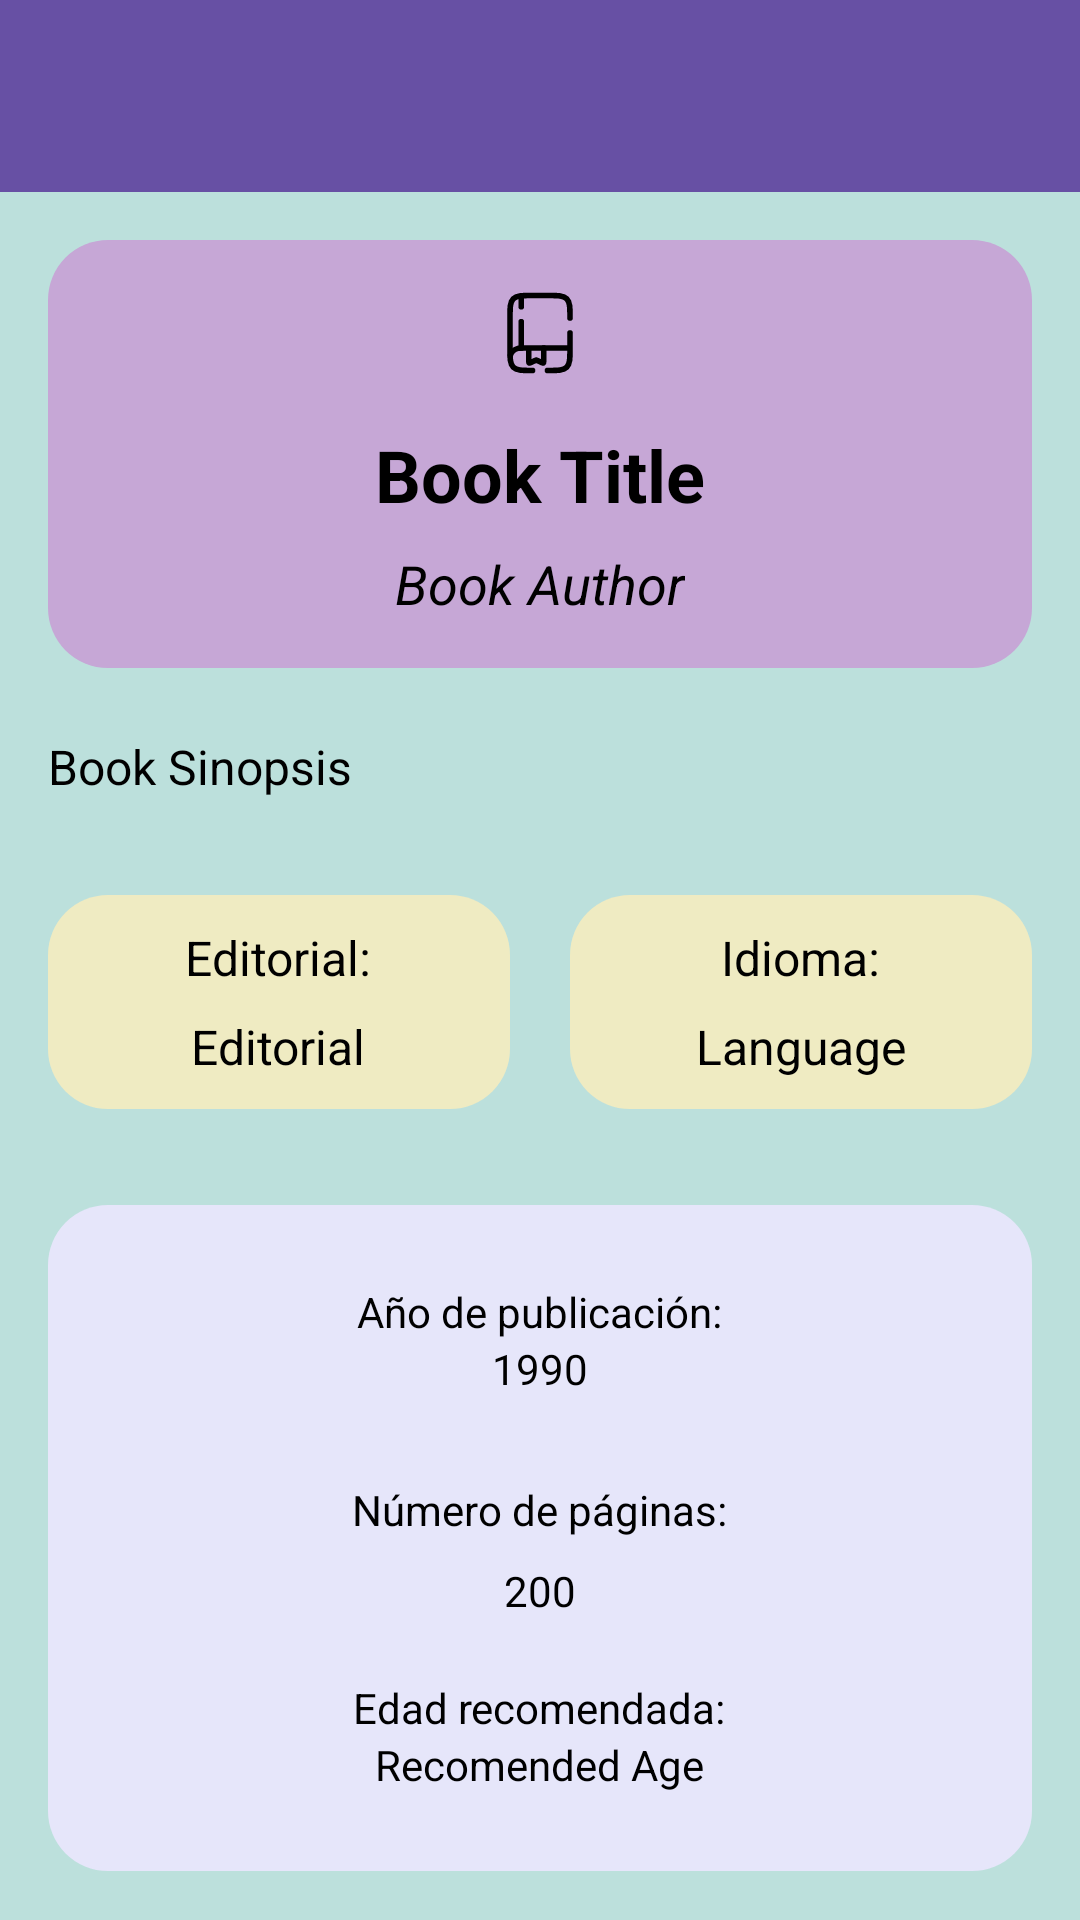

Android layout source for this screen:
<!-- AndroidManifest.xml: application theme Theme.LibreriaP2 -->
<!-- res/layout/activity_book_details.xml -->
<?xml version="1.0" encoding="utf-8"?>
<androidx.core.widget.NestedScrollView xmlns:android="http://schemas.android.com/apk/res/android"
    xmlns:app="http://schemas.android.com/apk/res-auto"
    xmlns:tools="http://schemas.android.com/tools"
    android:layout_width="match_parent"
    android:layout_height="match_parent"
    android:background="@color/pastel_blue"
    tools:context=".BookDetail">

    <LinearLayout
        android:layout_width="match_parent"
        android:layout_height="wrap_content"
        android:orientation="vertical">

        <androidx.appcompat.widget.Toolbar
            android:id="@+id/toolbar"
            android:layout_width="match_parent"
            android:layout_height="?attr/actionBarSize"
            android:background="?attr/colorPrimary"
            app:titleTextColor="@android:color/white" />

        <LinearLayout
            android:layout_width="match_parent"
            android:layout_height="wrap_content"
            android:orientation="vertical"
            android:background="@drawable/rounded_background"
            android:backgroundTint="@color/pastel_purpple"
            android:padding="16dp"
            android:layout_marginStart="16dp"
            android:layout_marginEnd="16dp"
            android:layout_marginTop="16dp"
            android:gravity="center">

            <ImageView
                android:id="@+id/ivBookCover"
                android:layout_width="350dp"
                android:layout_height="wrap_content"
                android:scaleType="fitCenter"
                android:src="@drawable/ic_books" />

            <TextView
                android:id="@+id/tvBookTitle"
                android:layout_width="wrap_content"
                android:layout_height="wrap_content"
                android:textSize="24sp"
                android:textStyle="bold"
                android:textColor="@android:color/black"
                android:layout_marginTop="16dp"
                android:text="Book Title" />

            <TextView
                android:id="@+id/tvBookAuthor"
                android:layout_width="wrap_content"
                android:layout_height="wrap_content"
                android:textSize="18sp"
                android:textStyle="italic"
                android:textColor="@android:color/black"
                android:layout_marginTop="8dp"
                android:text="Book Author" />

        </LinearLayout>

        <TextView
            android:id="@+id/tvBookSinopsis"
            android:layout_width="wrap_content"
            android:layout_height="wrap_content"
            android:textSize="16sp"
            android:textColor="@android:color/black"
            android:gravity="fill_horizontal"
            android:justificationMode="inter_word"
            android:layout_marginStart="16dp"
            android:layout_marginEnd="16dp"
            android:layout_marginTop="22dp"
            android:layout_marginBottom="16dp"
            android:text="Book Sinopsis" />

        <LinearLayout
            android:layout_width="match_parent"
            android:layout_height="wrap_content"
            android:orientation="horizontal"
            android:gravity="center"
            android:layout_marginStart="16dp"
            android:layout_marginEnd="16dp"
            android:layout_marginTop="16dp"
            android:layout_marginBottom="16dp">

            <LinearLayout
                android:layout_width="0dp"
                android:layout_height="match_parent"
                android:layout_weight="1"
                android:orientation="vertical"
                android:background="@drawable/rounded_background"
                android:backgroundTint="@color/pastel_yellow"
                android:padding="10dp"
                android:gravity="center"
                android:layout_marginEnd="10dp">

                <TextView
                    android:id="@+id/tvEditorial"
                    android:layout_width="wrap_content"
                    android:layout_height="wrap_content"

                    android:textSize="16sp"
                    android:textColor="@android:color/black"
                    android:text="Editorial:" />

                <TextView
                    android:id="@+id/tvBookEditorial"
                    android:layout_width="wrap_content"
                    android:layout_height="wrap_content"
                    android:textSize="16sp"
                    android:gravity="center"
                    android:textColor="@android:color/black"
                    android:layout_marginTop="8dp"
                    android:text="Editorial" />

            </LinearLayout>

            <LinearLayout
                android:layout_width="0dp"
                android:layout_height="match_parent"
                android:layout_weight="1"
                android:orientation="vertical"
                android:background="@drawable/rounded_background"
                android:backgroundTint="@color/pastel_yellow"
                android:padding="10dp"
                android:gravity="center"
                android:layout_marginStart="10dp">

                <TextView
                    android:id="@+id/tvLanguage"
                    android:layout_width="wrap_content"
                    android:layout_height="wrap_content"
                    android:text="Idioma:"
                    android:textSize="16sp"
                    android:textColor="@android:color/black"/>

                <TextView
                    android:id="@+id/tvBookLanguage"
                    android:layout_width="wrap_content"
                    android:layout_height="wrap_content"
                    android:textSize="16sp"
                    android:textColor="@android:color/black"
                    android:layout_marginTop="8dp"
                    android:text="Language" />

            </LinearLayout>
        </LinearLayout>

    <LinearLayout
        android:layout_width="match_parent"
        android:layout_height="wrap_content"
        android:orientation="vertical"
        android:padding="16dp"
        android:gravity="center"
        android:background="@drawable/rounded_background"
        android:backgroundTint="@color/pastel_lavender"
        android:layout_marginStart="16dp"
        android:layout_marginEnd="16dp"
        android:layout_marginTop="16dp"
        android:layout_marginBottom="16dp">
            <LinearLayout
                android:layout_width="match_parent"
                android:layout_height="wrap_content"
                android:padding="10dp"
                android:gravity="center"
                android:orientation="vertical">
                <TextView
                    android:id="@+id/tvBookYearLabel"
                    android:layout_width="wrap_content"
                    android:layout_height="wrap_content"
                    android:text="Año de publicación:"
                    android:textColor="@android:color/black"/>

                <TextView
                    android:id="@+id/tvBookYear"
                    android:layout_width="wrap_content"
                    android:layout_height="wrap_content"
                    android:textColor="@android:color/black"
                    android:text="1990" />
            </LinearLayout>

            <LinearLayout
                android:layout_width="match_parent"
                android:layout_height="wrap_content"
                android:padding="10dp"
                android:gravity="center"
                android:orientation="vertical">

                <TextView
                    android:id="@+id/tvBookPagesLabel"
                    android:layout_width="wrap_content"
                    android:layout_height="wrap_content"
                    android:text="Número de páginas:"
                    android:textColor="@android:color/black"
                    android:layout_marginTop="8dp" />

                <TextView
                    android:id="@+id/tvBookPages"
                    android:layout_width="wrap_content"
                    android:layout_height="wrap_content"
                    android:textColor="@android:color/black"
                    android:text="200"
                    android:layout_marginTop="8dp"/>
            </LinearLayout>
            <LinearLayout
                android:layout_width="match_parent"
                android:layout_height="wrap_content"
                android:padding="10dp"
                android:gravity="center"
                android:orientation="vertical">
                <TextView
                    android:id="@+id/tvEdad"
                    android:layout_width="wrap_content"
                    android:layout_height="wrap_content"
                    android:text="Edad recomendada:"
                    android:textColor="@android:color/black"/>

                <TextView
                    android:id="@+id/tvBookRecomendedAge"
                    android:layout_width="wrap_content"
                    android:layout_height="wrap_content"
                    android:textColor="@android:color/black"
                    android:text="Recomended Age" />
            </LinearLayout>
        </LinearLayout>
        <LinearLayout
            android:layout_width="match_parent"
            android:layout_height="wrap_content"
            android:orientation="vertical"
            android:background="@drawable/rounded_background"
            android:backgroundTint="@color/pastel_pink"
            android:padding="16dp"
            android:gravity="center"
            android:layout_marginStart="16dp"
            android:layout_marginEnd="16dp"
            android:layout_marginTop="16dp"
            android:layout_marginBottom="16dp">
            <LinearLayout
                android:layout_width="match_parent"
                android:layout_height="wrap_content"
                android:padding="16dp"
                android:gravity="center"
                android:orientation="horizontal">
                <TextView
                    android:id="@+id/tvStock"
                    android:layout_width="wrap_content"
                    android:layout_height="wrap_content"
                    android:textSize="16sp"
                    android:textColor="@android:color/black"
                    android:text="Disponibles:"
                    android:layout_marginEnd="16dp"/>
                <TextView
                    android:id="@+id/tvBookStock"
                    android:layout_width="wrap_content"
                    android:layout_height="wrap_content"
                    android:textSize="16sp"
                    android:textColor="@android:color/black"
                    android:text="Stock" />
            </LinearLayout>
            <LinearLayout
                android:layout_width="match_parent"
                android:layout_height="wrap_content"
                android:padding="16dp"
                android:gravity="center"
                android:orientation="horizontal">
                <TextView
                    android:id="@+id/tvPrice"
                    android:layout_width="wrap_content"
                    android:layout_height="wrap_content"
                    android:textSize="16sp"
                    android:textColor="@android:color/black"
                    android:text="Precio:"
                    android:layout_marginEnd="16dp"/>
                <TextView
                    android:id="@+id/tvBookPrice"
                    android:layout_width="wrap_content"
                    android:layout_height="wrap_content"
                    android:textColorHighlight="@color/pastel_orange"
                    android:textSize="20sp"
                    android:textColor="@android:color/black"
                    android:text="Price" />
            </LinearLayout>
        </LinearLayout>
    </LinearLayout>

</androidx.core.widget.NestedScrollView>
<!-- resources referenced by this layout -->
<resources>
  <color name="pastel_blue">#BCE0DC</color>
  <color name="pastel_lavender">#E6E6FA</color>
  <color name="pastel_orange">#EFB643</color>
  <color name="pastel_pink">#FDCEC8</color>
  <color name="pastel_purpple">#C6A7D6</color>
  <color name="pastel_yellow">#EFEBC2</color>
  <!-- drawable ic_books (drawable) -->
  <vector android:height="30dp" android:viewportHeight="24"
      android:viewportWidth="24" android:width="30dp" xmlns:android="http://schemas.android.com/apk/res/android">
      <path android:fillColor="#00000000"
          android:pathData="M10,22C7.172,22 5.757,22 4.879,21.121C4,20.243 4,18.828 4,16V8C4,5.172 4,3.757 4.879,2.879C5.757,2 7.172,2 10,2H14C16.828,2 18.243,2 19.121,2.879C20,3.757 20,5.172 20,8M14,22C16.828,22 18.243,22 19.121,21.121C20,20.243 20,18.828 20,16V12"
          android:strokeColor="#000000" android:strokeLineCap="round" android:strokeWidth="1.5"/>
      <path android:fillColor="#00000000"
          android:pathData="M19.898,16H7.898C6.968,16 6.503,16 6.121,16.102C5.086,16.38 4.277,17.188 4,18.223"
          android:strokeColor="#000000" android:strokeWidth="1.5"/>
      <path android:fillColor="#00000000"
          android:pathData="M7,16V9M7,2.5V5" android:strokeColor="#000000"
          android:strokeLineCap="round" android:strokeWidth="1.5"/>
      <path android:fillColor="#00000000"
          android:pathData="M13,16V19.531C13,19.806 13,19.944 12.905,20C12.81,20.056 12.681,19.994 12.421,19.871L11.179,19.281C11.091,19.239 11.047,19.218 11,19.218C10.953,19.218 10.909,19.239 10.821,19.281L9.579,19.871C9.319,19.994 9.19,20.056 9.095,20C9,19.944 9,19.806 9,19.531V16.45"
          android:strokeColor="#000000" android:strokeLineCap="round" android:strokeWidth="1.5"/>
  </vector>
  <!-- drawable rounded_background (drawable) -->
  <?xml version="1.0" encoding="utf-8"?>
  <shape xmlns:android="http://schemas.android.com/apk/res/android"
      android:shape="rectangle">
      <corners android:radius="20dp" /> 
      <solid android:color="@android:color/white" /> 
  </shape>
  <style name="Theme.LibreriaP2" parent="Base.Theme.LibreriaP2" />
  <style name="Base.Theme.LibreriaP2" parent="Theme.Material3.DayNight.NoActionBar">
          
          
      </style>
</resources>
